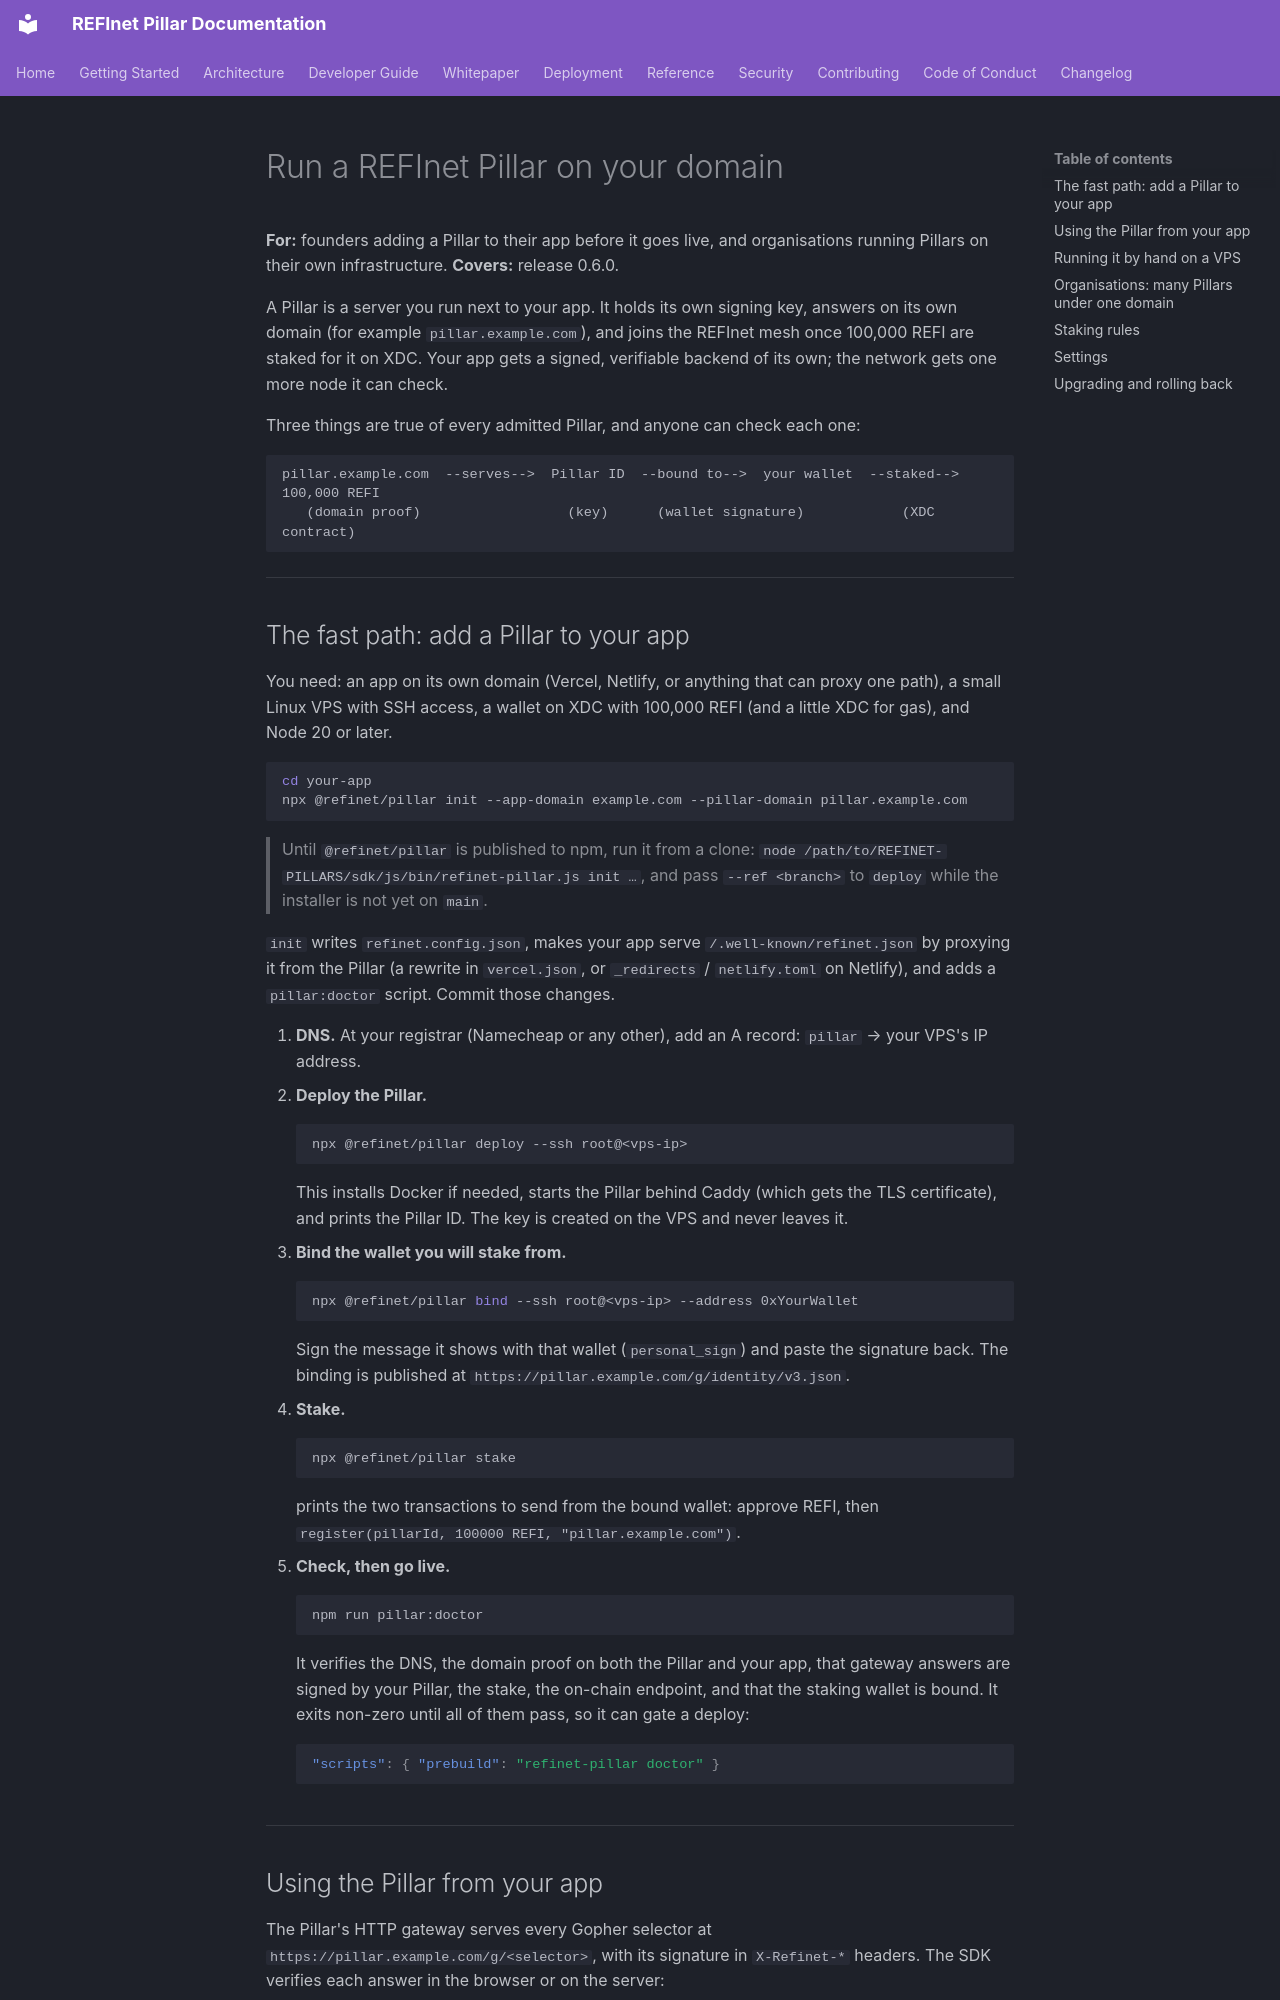

repository: circularityglobal/REFINET-PILLARS · page: OPERATORS/index.html · generator: mkdocs

# Run a REFInet Pillar on your domain

**For:** founders adding a Pillar to their app before it goes live, and
organisations running Pillars on their own infrastructure.
**Covers:** release 0.6.0.

A Pillar is a server you run next to your app. It holds its own signing key,
answers on its own domain (for example `pillar.example.com`), and joins the
REFInet mesh once 100,000 REFI are staked for it on XDC. Your app gets a signed,
verifiable backend of its own; the network gets one more node it can check.

Three things are true of every admitted Pillar, and anyone can check each one:

```
pillar.example.com  --serves-->  Pillar ID  --bound to-->  your wallet  --staked-->  100,000 REFI
   (domain proof)                  (key)      (wallet signature)            (XDC contract)
```

---

## The fast path: add a Pillar to your app

You need: an app on its own domain (Vercel, Netlify, or anything that can proxy
one path), a small Linux VPS with SSH access, a wallet on XDC with 100,000 REFI
(and a little XDC for gas), and Node 20 or later.

```bash
cd your-app
npx @refinet/pillar init --app-domain example.com --pillar-domain pillar.example.com
```

> Until `@refinet/pillar` is published to npm, run it from a clone:
> `node /path/to/REFINET-PILLARS/sdk/js/bin/refinet-pillar.js init …`, and pass
> `--ref <branch>` to `deploy` while the installer is not yet on `main`.

`init` writes `refinet.config.json`, makes your app serve
`/.well-known/refinet.json` by proxying it from the Pillar (a rewrite in
`vercel.json`, or `_redirects` / `netlify.toml` on Netlify), and adds a
`pillar:doctor` script. Commit those changes.

1. **DNS.** At your registrar (Namecheap or any other), add an A record:
   `pillar` → your VPS's IP address.
2. **Deploy the Pillar.**
   ```bash
   npx @refinet/pillar deploy --ssh root@<vps-ip>
   ```
   This installs Docker if needed, starts the Pillar behind Caddy (which gets
   the TLS certificate), and prints the Pillar ID. The key is created on the
   VPS and never leaves it.
3. **Bind the wallet you will stake from.**
   ```bash
   npx @refinet/pillar bind --ssh root@<vps-ip> --address 0xYourWallet
   ```
   Sign the message it shows with that wallet (`personal_sign`) and paste the
   signature back. The binding is published at
   `https://pillar.example.com/g/identity/v3.json`.
4. **Stake.**
   ```bash
   npx @refinet/pillar stake
   ```
   prints the two transactions to send from the bound wallet: approve REFI,
   then `register(pillarId, 100000 REFI, "pillar.example.com")`.
5. **Check, then go live.**
   ```bash
   npm run pillar:doctor
   ```
   It verifies the DNS, the domain proof on both the Pillar and your app, that
   gateway answers are signed by your Pillar, the stake, the on-chain endpoint,
   and that the staking wallet is bound. It exits non-zero until all of them
   pass, so it can gate a deploy:
   ```json
   "scripts": { "prebuild": "refinet-pillar doctor" }
   ```

---
